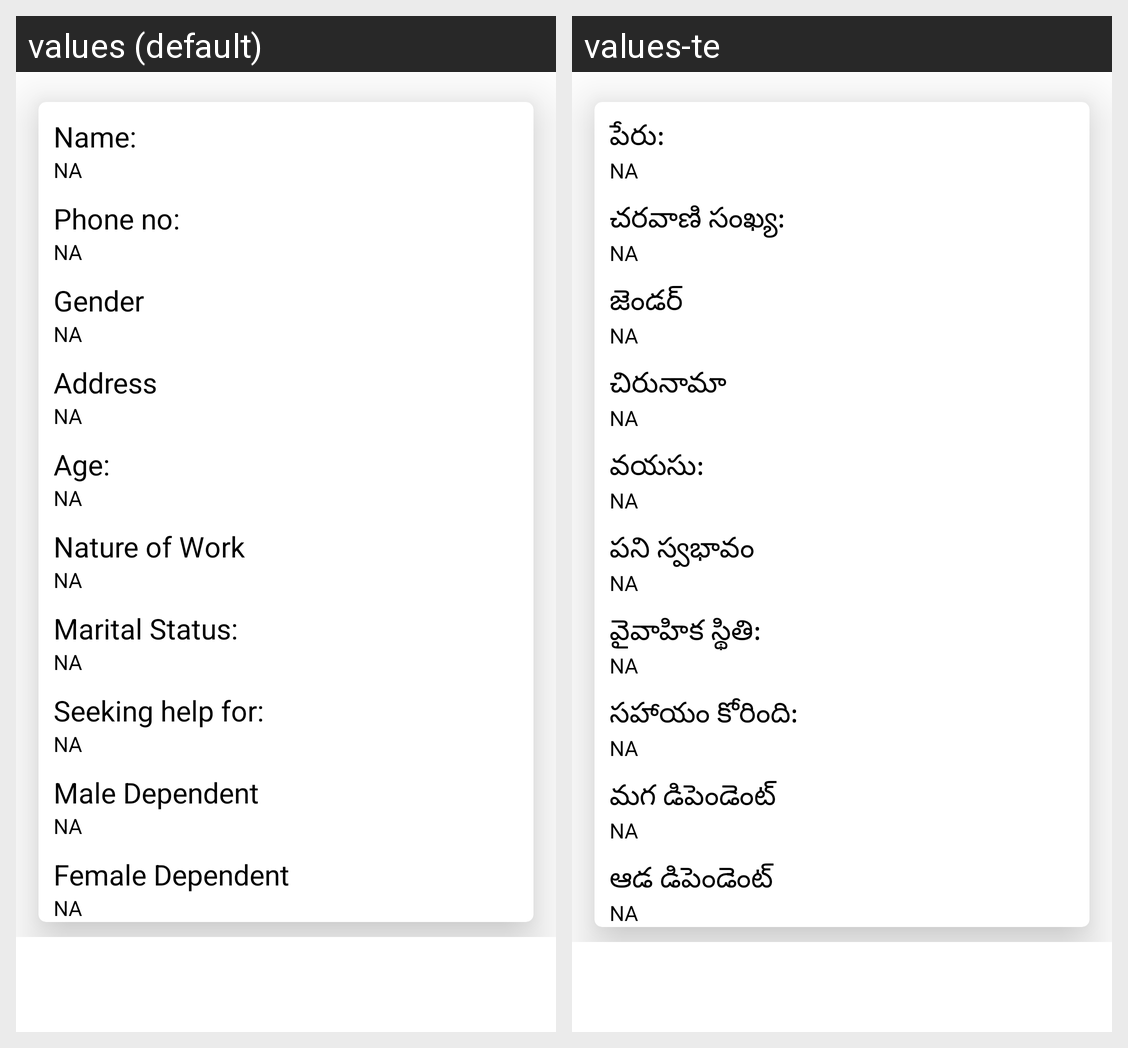

Locale-by-locale string values for the Android screen shown in this grid:
Android screen res/layout/unorganizedlist.xml rendered under 2 locales, left to right: values (default), values-te. Device: Nexus 5 (rendered at 1080×1920; each locale shown at half size, 540×960, under a caption strip naming it); theme AppTheme.
Strings drawn on this screen, with the default value and each locale's value (text and hints the layout hard-codes, and strings that could not be matched under every locale, appear in the picture but are not listed):

name
  values: Name:
  values-te: పేరు:

phone_no
  values: Phone no:
  values-te: చరవాణి సంఖ్య:

gender
  values: Gender
  values-te: జెండర్

address
  values: Address
  values-te: చిరునామా

age
  values: Age:
  values-te: వయసు:

nature_of_work
  values: Nature of Work
  values-te: పని స్వభావం

marital_status
  values: Marital Status:
  values-te: వైవాహిక స్థితి:

seeking_help_for
  values: Seeking help for:
  values-te: సహాయం కోరింది:

male_dependent
  values: Male Dependent
  values-te: మగ డిపెండెంట్

female_dependent
  values: Female Dependent
  values-te: ఆడ డిపెండెంట్
